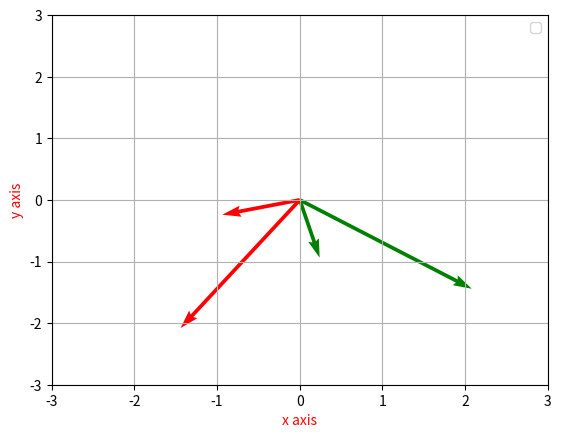

Write the Python code that produced this figure.
import matplotlib.pyplot as plt
import numpy as np


def visualize_transformation(vector, trans_matrix):
    """
        Method to visualize the transform operation on a vector.
    :param vector: input vector as a list or np.nd array
    :param trans_matrix: transform matrix as np.nd array
    :return: None
    """
    fig, ax = plt.subplots()
    try:
        mapped_vector = np.dot(trans_matrix, vector)
    except ValueError:
        raise ValueError("check input vector and transform matrix dimensions")
    
    for v in vector:
        ax.quiver(0, 0, v[0], v[1], angles='xy', scale_units='xy', scale=1, color='green')
    
    # apply transformation
    for i, i_vector in enumerate(vector):
        vector[i] = np.dot(trans_matrix, i_vector)
    
    for v1 in vector:
        ax.quiver(0, 0, v1[0], v1[1], angles='xy', scale_units='xy', scale=1, color='red')
    
    # Add the grid
    ax.grid(which='major', axis='both', linestyle='-')
    
    ax.set_xlim(-3, 3)
    ax.set_ylim(-3, 3)
    ax.set_ylabel("y axis", color='red')
    ax.set_xlabel("x axis", color='red')
    ax.legend()
    plt.show()


if __name__ == "__main__":
    # construct the vector
    inp_vector = np.random.randn(2, 2)
    # construct the transformation matrix
    transform_matrix = np.array([[0, 1], [-1, 0]])
    
    # call visualization method to visualize transformation
    visualize_transformation(inp_vector, transform_matrix)
